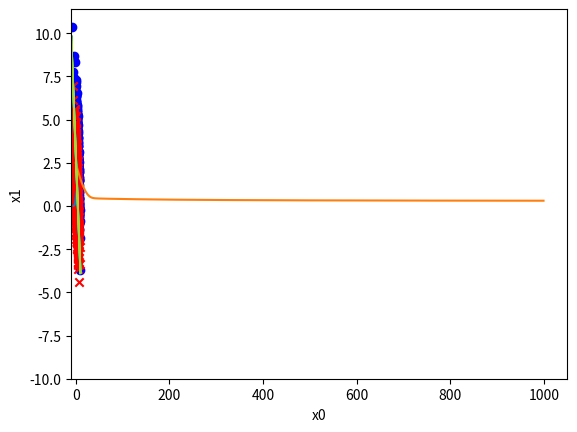

The script that saved this image:
import numpy as np
import matplotlib.pyplot as plt

'''
Generate some data 
'''
# class 0:
# covariance matrix and mean

cov0 = np.array([[5,-3],[-3,3]])

mean0 = np.array([2.,3])

# number of data points
m0 = 1000
# generate m0 gaussian distributed data points with
# mean0 and cov0.
r0 = np.random.multivariate_normal(mean0, cov0, m0)

# covariance matrix
cov1 = np.array([[5,-3],[-3,3]])
mean1 = np.array([1.,1])
m1 = 1000
r1 = np.random.multivariate_normal(mean1, cov1, m1)

x = np.concatenate((r0,r1))
y = np.zeros(len(r0)+len(r1))
y[:len(r0),] = 1

# 1) Erstellen Sie eine Pythonfunktion die, die
# logistische Funktion berechnet.
# Stellen Sie diese im Bereich [-5, 5] graphisch dar.
def logistic_function():
    def h(x):
        return 1 / (1 + np.exp(-x))

    return h
#-----------OKAY ----------------

x_log = np.arange(-5, 5, 0.1)
y_log = logistic_function()(x_log)


plt.plot(x_log, y_log)
plt.show()
#-----------OKAY ----------------


# 2) Implementieren Sie die Hypothese als Python Funktion:
# logistic_hypothesis(theta)
# Die Pythonfunktion soll dabei eine Funktion zurückgeben:
# >> theta = np.array([1.1, 2.0, -.9])
# >> h = logistic_hypothesis(theta)
# >> print h(X)
# array([ -0.89896965, 0.71147926, ....

def logistic_hypothesis(theta):
    def h(x):
        # Add row with ones
        x_temp = np.concatenate((np.ones((x.shape[0], 1)), x), axis=1)

        return logistic_function()(x_temp.dot(theta))

    return h


theta = np.array([1.1, 2.0, -0.9])
h = logistic_hypothesis(theta)
print("Logistic function for: [1, 2]:", h(np.array([[1, 2]])))

# 3) Implementieren Sie den Cross-Entropy-Loss und
# den Squared-Error-Loss als Python Funktion.
# Die Pythonfunktion soll dabei eine Funktion zurückgeben:

# >> loss = cross_entropy_loss(h, X, y)
# >> print loss(theta)
# array([ 7.3, 9.5, ....
# Rückgabevektor hat m-Elemente (Anzahl der Datensätze)

def cross_entropy_loss(X, y):
    def loss(theta):
        h = logistic_hypothesis(theta)
        return -y*np.log(h(X)) - (1 - y)*np.log(1 - h(X))
    return loss


def squared_error_loss(h, X, y):
    return 1 / 2 * np.square(h(X) - y)


loss = cross_entropy_loss(x, y)


# 4) Implementieren Sie die Kostenfunktion J als Python Funktion:
# cost_function(X, y, h, loss)
# zusätzlich zu X und y soll die Funktion die Hypothese h
# und den Loss aufnehmen.
#
# Die Pythonfunktion soll dabei eine Funktion zurückgeben, die
# den Parametervektor theta aufnimmt.

def cost_function(X, y, h, loss):
    def costs(theta):
        loss_computed = loss(theta)
        return 1. / len(X) * np.sum(loss_computed)

    return costs


def cost_function_lam_reg(X, y, h, loss):
    def costs(theta, alpha):
        loss_computed = loss(theta)
        return 1. / len(X) * np.sum(loss_computed) + alpha * np.sum(np.square(theta))

    return costs

print("Costs for good theta", cost_function(x, y, h, loss)(theta))

print("Costs for bad theta", cost_function(x, y, h, loss)(np.array([1.4, 0.44, -0.55])))

# 5) Implementieren Sie das Gradientenabstiegsverfahren unter Benutzung der Kostenfunktion und der Hypothese.
# 5a) Schreiben Sie eine Funktion die die Update Rules anwendet zur Berechnung der neuen theta-Werte:
# theta = compute_new_theta(x, y, theta, alpha, hypothesis)
# 5b) Wählen Sie Startwerte in der Umgebung des Miniums der Kostenfunktion für theta.
# Wenden Sie iterativ die compute_new_theta Funktion an und finden Sie so ein Theta mit niedrigen Kosten.
# Kapseln Sie dies in eine Funktion:
# theta = gradient_descent(alpha, theta, nb_iterations, X, y)

def compute_new_theta(x, y, theta, alpha):
    '''
    Compute new theta values for multivariate linear regression with gradient descent
    :param x: features
    :param y: y values for given feature values
    :param theta: array with theta values
    :param alpha: learning rate
    :return:
    '''
    hypothesis = logistic_hypothesis(theta)
    m = len(y)
    x_temp = np.concatenate((np.ones((x.shape[0], 1)), x), axis=1)
    change = hypothesis(x)-y
    return theta - ((alpha / m) * np.dot(change, x_temp))

def compute_new_theta_lam_reg(x, y, theta, alpha, alpha_reg):
    '''
    Compute new theta values for multivariate linear regression with gradient descent
    :param x: features
    :param y: y values for given feature values
    :param theta: array with theta values
    :param alpha: learning rate
    :return:
    '''
    hypothesis = logistic_hypothesis(theta)
    m = len(y)
    x_temp = np.concatenate((np.ones((x.shape[0], 1)), x), axis=1)
    change = hypothesis(x)-y
    return theta - ((alpha / m) * np.dot(change, x_temp + 2 * alpha_reg/m * theta))


def gradient_descent(alpha, theta_, nb_iterations, x, y):
    '''
    Gradient descent for multivariate linear regression
    :param alpha: learning rate
    :param theta_: array with theta values
    :param nb_iterations: number of iterations the gradient descent should do
    :param x: features
    :param y: y values
    :return: new computed theta values
    '''
    n_theta = theta_
    costs = []
    for i in range(nb_iterations):
        n_theta = compute_new_theta(x, y, n_theta, alpha)

        costs.append(cost_function(x, y, logistic_hypothesis(n_theta), cross_entropy_loss(x, y))(n_theta))
    print(costs)
    plt.plot(np.arange(0, nb_iterations), costs)
    plt.show()
    return n_theta

def gradient_descent_lam_reg(alpha_learningrate, theta_, nb_iterations, x, y, alpha_lam_reg):
    '''
    Gradient descent for multivariate linear regression
    :param alpha: learning rate
    :param theta_: array with theta values
    :param nb_iterations: number of iterations the gradient descent should do
    :param x: features
    :param y: y values
    :return: new computed theta values
    '''
    n_theta = theta_
    costs = []
    for i in range(nb_iterations):
        n_theta = compute_new_theta(x, y, n_theta, alpha_learningrate, alpha_lam_reg)

        costs.append(cost_function(x, y, logistic_hypothesis(n_theta), cross_entropy_loss(x, y))(n_theta))
    print(costs)
    plt.plot(np.arange(0, nb_iterations), costs)
    plt.show()
    return n_theta

new_theta = gradient_descent(0.1, np.array([-1, -2, 2]), 1000, x, y)
print(new_theta)


# 6) Zeichen Sie die Entscheidungsebene in den Scatter-Plot der Daten
# Hinweis: Für diese gilt: theta[0] + theta[1] * x1 + theta[2] * x2 = 0.5

def decision_boundary(theta):
    x1_range = np.arange(-10, 10, 0.01)
    x2_range = np.arange(-10, 10, 0.01)
    x1_range, x2_range = np.meshgrid(x1_range, x2_range)
    plt.scatter(r0[...,0], r0[...,1], c='b', marker='o', label="Klasse 0")
    plt.scatter(r1[...,0], r1[...,1], c='r', marker='x', label="Klasse 1")
    plt.xlabel("x0")
    plt.ylabel("x1")

    z = np.around(logistic_function()(theta[0] + theta[1] * x1_range + theta[2] * x2_range))
    plt.contour(x1_range, x2_range, z)
    plt.show()


decision_boundary(new_theta)

# 7) Berechnen Sie den Klassifikationsfehler, d.h. der Anteil
# der falsch-klassifizierten Datensätze:
# Klassifikationsfehler = Anzahl der falsch-klassifizierten Datensätze / Anzahl der Datensätze

h_pred = logistic_hypothesis(new_theta)
y_pred = h_pred(x)
y_pred = np.around(y_pred)
false_classifications = 0
for i in range(y.size):
    if(y_pred[i] != y[i]):
        false_classifications += 1

print("False classifications: ", false_classifications)